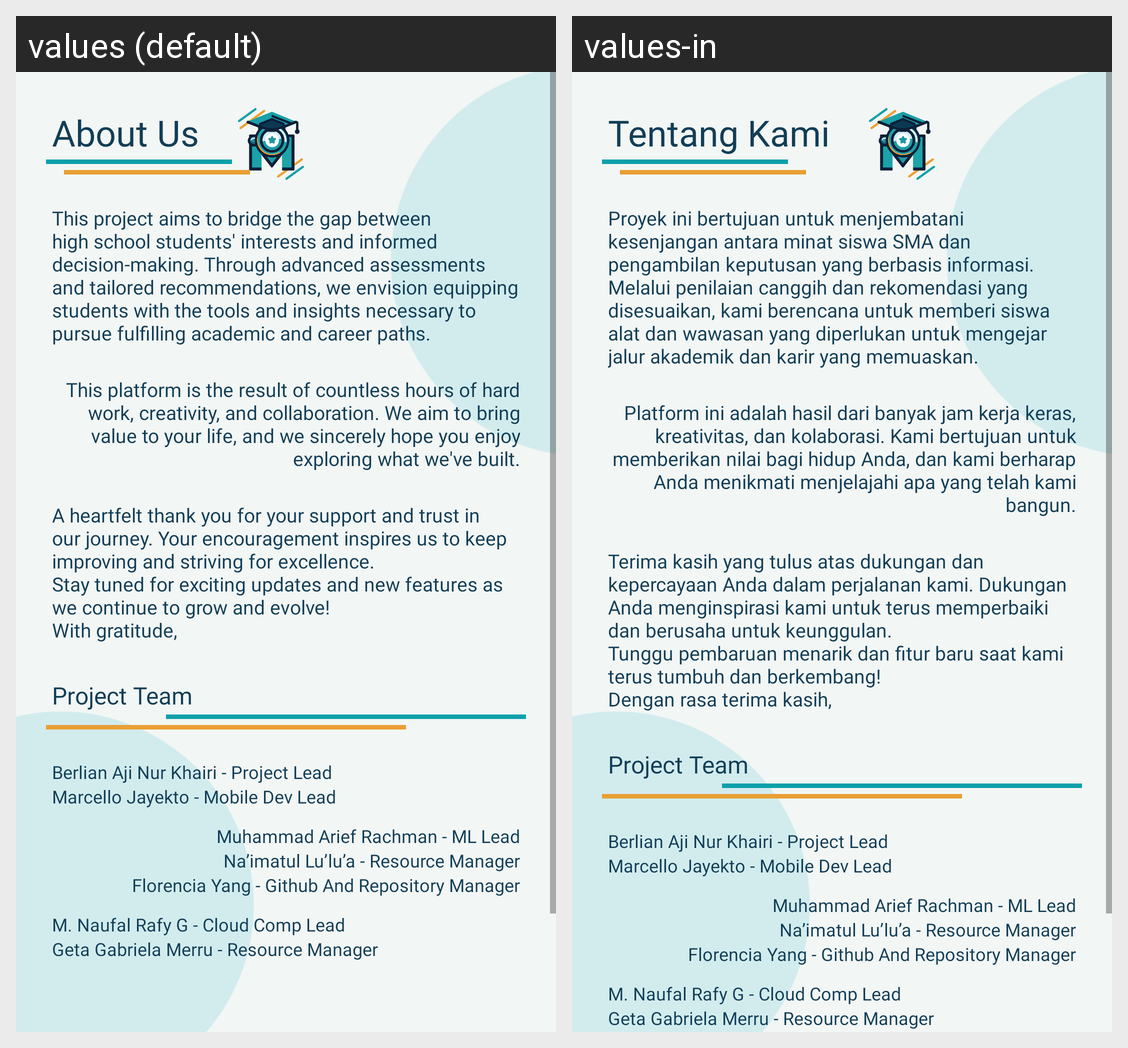

Translations of the strings shown on this Android screen, per locale in the grid:
Android screen res/layout/activity_about.xml rendered under 2 locales, left to right: values (default), values-in. Device: Nexus 5 (rendered at 1080×1920; each locale shown at half size, 540×960, under a caption strip naming it); theme Theme.MMM.
Strings drawn on this screen, with the default value and each locale's value (text and hints the layout hard-codes, and strings that could not be matched under every locale, appear in the picture but are not listed):

about_us
  values: About Us
  values-in: Tentang Kami

aboutUsDesc
  values: This project aims to bridge the gap between high school students' interests and informed decision-making. Through advanced assessments and tailored recommendations, we envision equipping students with the tools and insights necessary to pursue fulfilling academic and career paths.
  values-in: Proyek ini bertujuan untuk menjembatani kesenjangan antara minat siswa SMA dan pengambilan keputusan yang berbasis informasi. Melalui penilaian canggih dan rekomendasi yang disesuaikan, kami berencana untuk memberi siswa alat dan wawasan yang diperlukan untuk mengejar jalur akademik dan karir yang memuaskan.

aboutUsSpecThx
  values: This platform is the result of countless hours of hard work, creativity, and collaboration. We aim to bring value to your life, and we sincerely hope you enjoy exploring what we've built.
  values-in: Platform ini adalah hasil dari banyak jam kerja keras, kreativitas, dan kolaborasi. Kami bertujuan untuk memberikan nilai bagi hidup Anda, dan kami berharap Anda menikmati menjelajahi apa yang telah kami bangun.

aboutUsSpecThx2
  values: A heartfelt thank you for your support and trust in our journey. Your encouragement inspires us to keep improving and striving for excellence.
      Stay tuned for exciting updates and new features as we continue to grow and evolve!
      With gratitude,
  values-in: Terima kasih yang tulus atas dukungan dan kepercayaan Anda dalam perjalanan kami. Dukungan Anda menginspirasi kami untuk terus memperbaiki dan berusaha untuk keunggulan.
      Tunggu pembaruan menarik dan fitur baru saat kami terus tumbuh dan berkembang!
      Dengan rasa terima kasih,

project_team
  values: Project Team
  values-in: Project Team

project_lead
  values: Berlian Aji Nur Khairi - Project Lead
  values-in: Berlian Aji Nur Khairi - Project Lead

dev_lead
  values: Marcello Jayekto - Mobile Dev Lead
  values-in: Marcello Jayekto - Mobile Dev Lead

ml_lead
  values: Muhammad Arief Rachman - ML Lead
  values-in: Muhammad Arief Rachman - ML Lead

resource_manager
  values: Na’imatul Lu’lu’a - Resource Manager
  values-in: Na’imatul Lu’lu’a - Resource Manager

github_and_repository_manager
  values: Florencia Yang - Github And Repository Manager
  values-in: Florencia Yang - Github And Repository Manager

cloud_comp_lead
  values: M. Naufal Rafy G - Cloud Comp Lead
  values-in: M. Naufal Rafy G - Cloud Comp Lead

resource_manager_2
  values: Geta Gabriela Merru - Resource Manager
  values-in: Geta Gabriela Merru - Resource Manager
